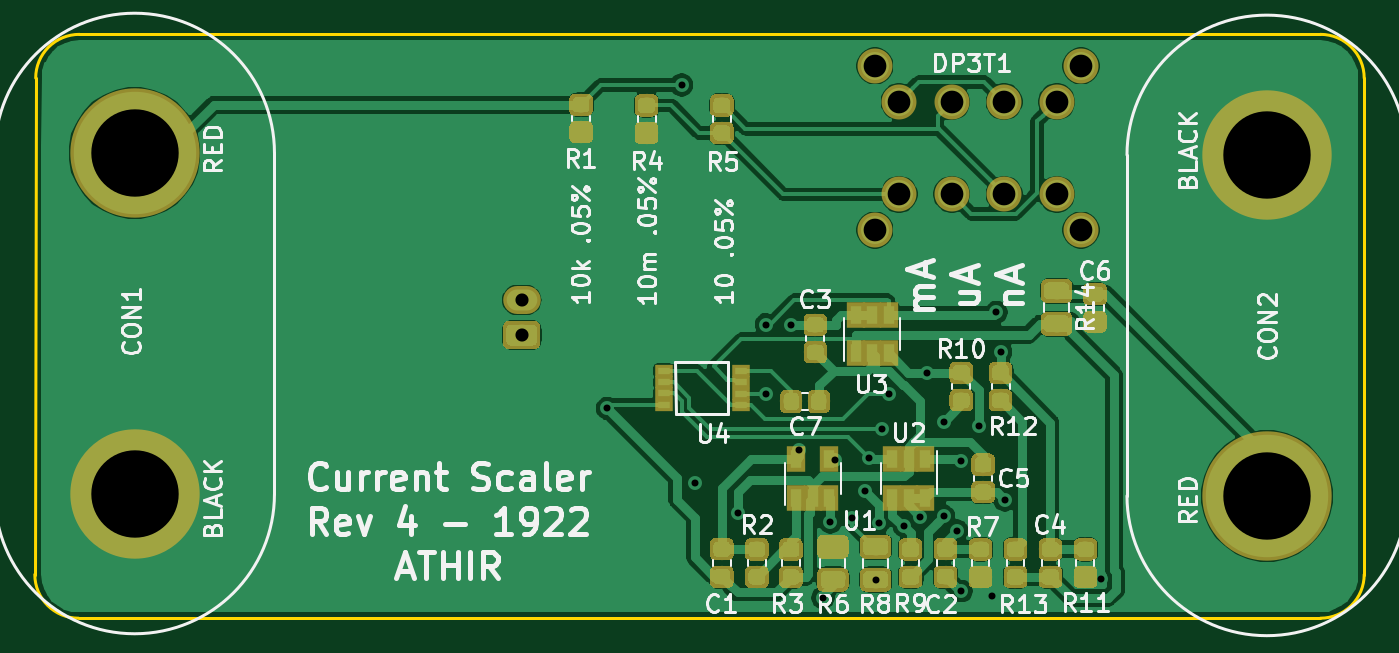
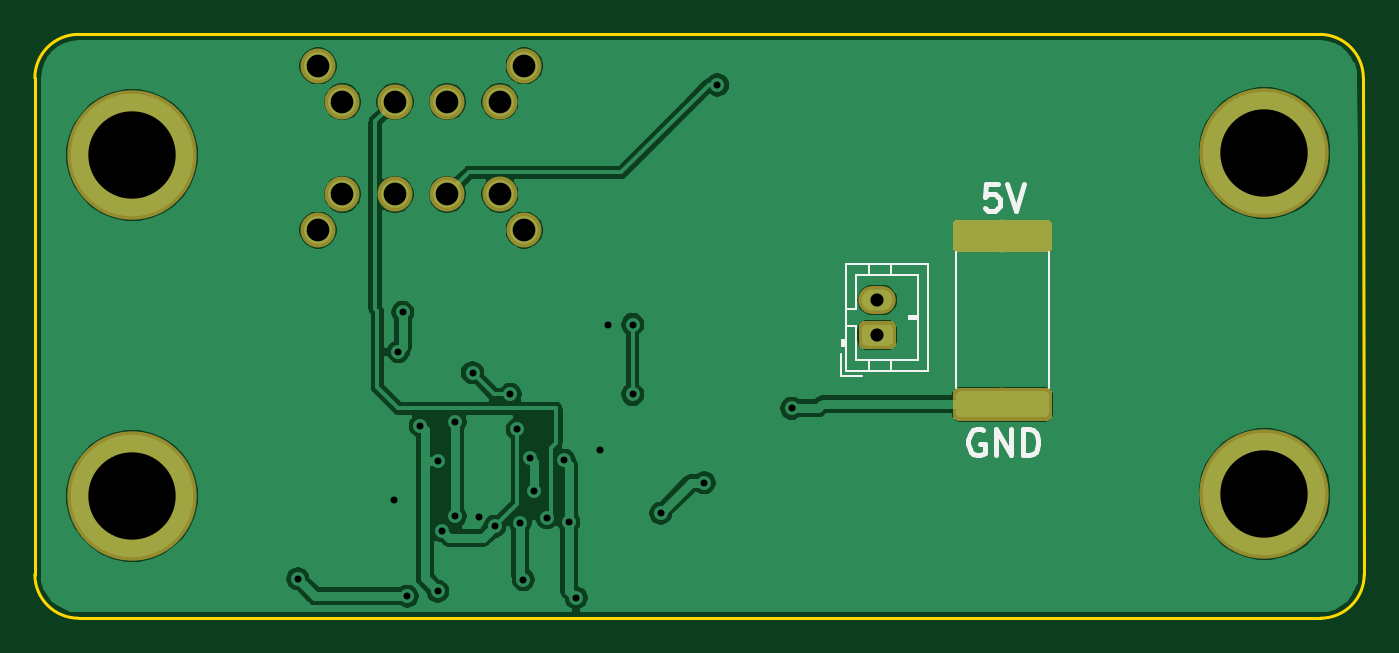
Circuit board: 10 layer files. Board 76.1 x 33.4 mm.
- drill: currentscaler-rev4-1922.drl (1044 bytes)
- bottom_copper: currentscaler-rev4-1922.gbl (78148 bytes)
- bottom_silk: currentscaler-rev4-1922.gbo (3326 bytes)
- paste: currentscaler-rev4-1922.gbp (4275 bytes)
- bottom_mask: currentscaler-rev4-1922.gbs (6685 bytes)
- outline: currentscaler-rev4-1922.gko (984 bytes)
- top_copper: currentscaler-rev4-1922.gtl (173346 bytes)
- top_silk: currentscaler-rev4-1922.gto (44646 bytes)
- paste: currentscaler-rev4-1922.gtp (79424 bytes)
- top_mask: currentscaler-rev4-1922.gts (81834 bytes)

=== drill: currentscaler-rev4-1922.drl ===
M48
; DRILL file {KiCad (5.1.0)-1} date 05/30/19 16:04:36
; FORMAT={-:-/ absolute / metric / decimal}
; #@! TF.CreationDate,2019-05-30T16:04:36+02:00
; #@! TF.GenerationSoftware,Kicad,Pcbnew,(5.1.0)-1
FMAT,2
METRIC
T1C0.400
T2C0.750
T3C1.300
T4C5.000
T5C1.300
%
G90
G05
T1
X130.5Y-114.0
X134.75Y-95.5
X135.5Y-118.25
X138.0Y-120.0
X139.6Y-109.2
X139.6Y-113.2
X141.0Y-109.2
X141.488Y-116.375
X142.84Y-124.84
X143.25Y-120.5
X143.525Y-116.974
X144.5Y-120.25
X145.25Y-118.75
X145.47Y-116.832
X145.85Y-123.787
X146.025Y-120.533
X146.2Y-115.2
X146.6Y-113.2
X147.5Y-120.75
X148.4Y-120.2
X148.762Y-111.962
X149.75Y-114.75
X149.75Y-120.162
X150.5Y-121.0
X150.75Y-117.0
X150.75Y-124.45
X151.75Y-115.0
X152.5Y-124.75
X152.75Y-108.5
X153.0Y-110.75
X153.25Y-119.25
X158.75Y-123.75
T2
X125.6Y-107.8
X125.6Y-109.8
T3
X147.2Y-96.45
X147.2Y-101.75
X150.2Y-96.45
X150.2Y-101.75
X153.2Y-96.45
X153.2Y-101.75
X156.2Y-96.45
X156.2Y-101.75
T4
X103.46Y-99.39
X103.46Y-118.89
X168.23Y-99.5
X168.23Y-119.0
T5
X145.8Y-94.4
X145.8Y-103.8
X157.6Y-94.4
X157.6Y-103.8
T0
M30

=== bottom_copper: currentscaler-rev4-1922.gbl (78148 bytes, source omitted) ===
=== bottom_silk: currentscaler-rev4-1922.gbo ===
G04 #@! TF.GenerationSoftware,KiCad,Pcbnew,(5.1.0)-1*
G04 #@! TF.CreationDate,2019-05-30T16:04:32+02:00*
G04 #@! TF.ProjectId,currentscaler,63757272-656e-4747-9363-616c65722e6b,rev?*
G04 #@! TF.SameCoordinates,Original*
G04 #@! TF.FileFunction,Legend,Bot*
G04 #@! TF.FilePolarity,Positive*
%FSLAX46Y46*%
G04 Gerber Fmt 4.6, Leading zero omitted, Abs format (unit mm)*
G04 Created by KiCad (PCBNEW (5.1.0)-1) date 2019-05-30 16:04:32*
%MOMM*%
%LPD*%
G04 APERTURE LIST*
%ADD10C,0.300000*%
%ADD11C,0.120000*%
G04 APERTURE END LIST*
D10*
X118685714Y-101178571D02*
X119400000Y-101178571D01*
X119471428Y-101892857D01*
X119400000Y-101821428D01*
X119257142Y-101750000D01*
X118900000Y-101750000D01*
X118757142Y-101821428D01*
X118685714Y-101892857D01*
X118614285Y-102035714D01*
X118614285Y-102392857D01*
X118685714Y-102535714D01*
X118757142Y-102607142D01*
X118900000Y-102678571D01*
X119257142Y-102678571D01*
X119400000Y-102607142D01*
X119471428Y-102535714D01*
X118185714Y-101178571D02*
X117685714Y-102678571D01*
X117185714Y-101178571D01*
X119542857Y-115250000D02*
X119685714Y-115178571D01*
X119900000Y-115178571D01*
X120114285Y-115250000D01*
X120257142Y-115392857D01*
X120328571Y-115535714D01*
X120400000Y-115821428D01*
X120400000Y-116035714D01*
X120328571Y-116321428D01*
X120257142Y-116464285D01*
X120114285Y-116607142D01*
X119900000Y-116678571D01*
X119757142Y-116678571D01*
X119542857Y-116607142D01*
X119471428Y-116535714D01*
X119471428Y-116035714D01*
X119757142Y-116035714D01*
X118828571Y-116678571D02*
X118828571Y-115178571D01*
X117971428Y-116678571D01*
X117971428Y-115178571D01*
X117257142Y-116678571D02*
X117257142Y-115178571D01*
X116900000Y-115178571D01*
X116685714Y-115250000D01*
X116542857Y-115392857D01*
X116471428Y-115535714D01*
X116400000Y-115821428D01*
X116400000Y-116035714D01*
X116471428Y-116321428D01*
X116542857Y-116464285D01*
X116685714Y-116607142D01*
X116900000Y-116678571D01*
X117257142Y-116678571D01*
D11*
X127710000Y-112160000D02*
X126460000Y-112160000D01*
X127710000Y-110910000D02*
X127710000Y-112160000D01*
X123300000Y-108800000D02*
X123800000Y-108800000D01*
X123800000Y-108700000D02*
X123300000Y-108700000D01*
X123800000Y-108900000D02*
X123800000Y-108700000D01*
X123300000Y-108900000D02*
X123800000Y-108900000D01*
X124800000Y-105740000D02*
X124800000Y-106350000D01*
X126100000Y-105740000D02*
X126100000Y-106350000D01*
X124800000Y-111860000D02*
X124800000Y-111250000D01*
X126100000Y-111860000D02*
X126100000Y-111250000D01*
X126800000Y-108300000D02*
X127410000Y-108300000D01*
X126800000Y-106350000D02*
X126800000Y-108300000D01*
X123300000Y-106350000D02*
X126800000Y-106350000D01*
X123300000Y-111250000D02*
X123300000Y-106350000D01*
X126800000Y-111250000D02*
X123300000Y-111250000D01*
X126800000Y-109300000D02*
X126800000Y-111250000D01*
X127410000Y-109300000D02*
X126800000Y-109300000D01*
X127510000Y-110100000D02*
X127510000Y-110400000D01*
X127610000Y-110400000D02*
X127410000Y-110400000D01*
X127610000Y-110100000D02*
X127610000Y-110400000D01*
X127410000Y-110100000D02*
X127610000Y-110100000D01*
X127410000Y-105740000D02*
X127410000Y-111860000D01*
X122690000Y-105740000D02*
X127410000Y-105740000D01*
X122690000Y-111860000D02*
X122690000Y-105740000D01*
X127410000Y-111860000D02*
X122690000Y-111860000D01*
X121110000Y-105063748D02*
X121110000Y-112836252D01*
X115790000Y-105063748D02*
X115790000Y-112836252D01*
M02*

=== paste: currentscaler-rev4-1922.gbp ===
G04 #@! TF.GenerationSoftware,KiCad,Pcbnew,(5.1.0)-1*
G04 #@! TF.CreationDate,2019-05-30T16:04:32+02:00*
G04 #@! TF.ProjectId,currentscaler,63757272-656e-4747-9363-616c65722e6b,rev?*
G04 #@! TF.SameCoordinates,Original*
G04 #@! TF.FileFunction,Paste,Bot*
G04 #@! TF.FilePolarity,Positive*
%FSLAX46Y46*%
G04 Gerber Fmt 4.6, Leading zero omitted, Abs format (unit mm)*
G04 Created by KiCad (PCBNEW (5.1.0)-1) date 2019-05-30 16:04:32*
%MOMM*%
%LPD*%
G04 APERTURE LIST*
%ADD10C,0.100000*%
%ADD11C,1.475000*%
G04 APERTURE END LIST*
D10*
G36*
X120874504Y-113026204D02*
G01*
X120898773Y-113029804D01*
X120922571Y-113035765D01*
X120945671Y-113044030D01*
X120967849Y-113054520D01*
X120988893Y-113067133D01*
X121008598Y-113081747D01*
X121026777Y-113098223D01*
X121043253Y-113116402D01*
X121057867Y-113136107D01*
X121070480Y-113157151D01*
X121080970Y-113179329D01*
X121089235Y-113202429D01*
X121095196Y-113226227D01*
X121098796Y-113250496D01*
X121100000Y-113275000D01*
X121100000Y-114250000D01*
X121098796Y-114274504D01*
X121095196Y-114298773D01*
X121089235Y-114322571D01*
X121080970Y-114345671D01*
X121070480Y-114367849D01*
X121057867Y-114388893D01*
X121043253Y-114408598D01*
X121026777Y-114426777D01*
X121008598Y-114443253D01*
X120988893Y-114457867D01*
X120967849Y-114470480D01*
X120945671Y-114480970D01*
X120922571Y-114489235D01*
X120898773Y-114495196D01*
X120874504Y-114498796D01*
X120850000Y-114500000D01*
X116050000Y-114500000D01*
X116025496Y-114498796D01*
X116001227Y-114495196D01*
X115977429Y-114489235D01*
X115954329Y-114480970D01*
X115932151Y-114470480D01*
X115911107Y-114457867D01*
X115891402Y-114443253D01*
X115873223Y-114426777D01*
X115856747Y-114408598D01*
X115842133Y-114388893D01*
X115829520Y-114367849D01*
X115819030Y-114345671D01*
X115810765Y-114322571D01*
X115804804Y-114298773D01*
X115801204Y-114274504D01*
X115800000Y-114250000D01*
X115800000Y-113275000D01*
X115801204Y-113250496D01*
X115804804Y-113226227D01*
X115810765Y-113202429D01*
X115819030Y-113179329D01*
X115829520Y-113157151D01*
X115842133Y-113136107D01*
X115856747Y-113116402D01*
X115873223Y-113098223D01*
X115891402Y-113081747D01*
X115911107Y-113067133D01*
X115932151Y-113054520D01*
X115954329Y-113044030D01*
X115977429Y-113035765D01*
X116001227Y-113029804D01*
X116025496Y-113026204D01*
X116050000Y-113025000D01*
X120850000Y-113025000D01*
X120874504Y-113026204D01*
X120874504Y-113026204D01*
G37*
D11*
X118450000Y-113762500D03*
D10*
G36*
X120874504Y-103401204D02*
G01*
X120898773Y-103404804D01*
X120922571Y-103410765D01*
X120945671Y-103419030D01*
X120967849Y-103429520D01*
X120988893Y-103442133D01*
X121008598Y-103456747D01*
X121026777Y-103473223D01*
X121043253Y-103491402D01*
X121057867Y-103511107D01*
X121070480Y-103532151D01*
X121080970Y-103554329D01*
X121089235Y-103577429D01*
X121095196Y-103601227D01*
X121098796Y-103625496D01*
X121100000Y-103650000D01*
X121100000Y-104625000D01*
X121098796Y-104649504D01*
X121095196Y-104673773D01*
X121089235Y-104697571D01*
X121080970Y-104720671D01*
X121070480Y-104742849D01*
X121057867Y-104763893D01*
X121043253Y-104783598D01*
X121026777Y-104801777D01*
X121008598Y-104818253D01*
X120988893Y-104832867D01*
X120967849Y-104845480D01*
X120945671Y-104855970D01*
X120922571Y-104864235D01*
X120898773Y-104870196D01*
X120874504Y-104873796D01*
X120850000Y-104875000D01*
X116050000Y-104875000D01*
X116025496Y-104873796D01*
X116001227Y-104870196D01*
X115977429Y-104864235D01*
X115954329Y-104855970D01*
X115932151Y-104845480D01*
X115911107Y-104832867D01*
X115891402Y-104818253D01*
X115873223Y-104801777D01*
X115856747Y-104783598D01*
X115842133Y-104763893D01*
X115829520Y-104742849D01*
X115819030Y-104720671D01*
X115810765Y-104697571D01*
X115804804Y-104673773D01*
X115801204Y-104649504D01*
X115800000Y-104625000D01*
X115800000Y-103650000D01*
X115801204Y-103625496D01*
X115804804Y-103601227D01*
X115810765Y-103577429D01*
X115819030Y-103554329D01*
X115829520Y-103532151D01*
X115842133Y-103511107D01*
X115856747Y-103491402D01*
X115873223Y-103473223D01*
X115891402Y-103456747D01*
X115911107Y-103442133D01*
X115932151Y-103429520D01*
X115954329Y-103419030D01*
X115977429Y-103410765D01*
X116001227Y-103404804D01*
X116025496Y-103401204D01*
X116050000Y-103400000D01*
X120850000Y-103400000D01*
X120874504Y-103401204D01*
X120874504Y-103401204D01*
G37*
D11*
X118450000Y-104137500D03*
M02*

=== bottom_mask: currentscaler-rev4-1922.gbs ===
G04 #@! TF.GenerationSoftware,KiCad,Pcbnew,(5.1.0)-1*
G04 #@! TF.CreationDate,2019-05-30T16:04:32+02:00*
G04 #@! TF.ProjectId,currentscaler,63757272-656e-4747-9363-616c65722e6b,rev?*
G04 #@! TF.SameCoordinates,Original*
G04 #@! TF.FileFunction,Soldermask,Bot*
G04 #@! TF.FilePolarity,Negative*
%FSLAX46Y46*%
G04 Gerber Fmt 4.6, Leading zero omitted, Abs format (unit mm)*
G04 Created by KiCad (PCBNEW (5.1.0)-1) date 2019-05-30 16:04:32*
%MOMM*%
%LPD*%
G04 APERTURE LIST*
%ADD10O,2.150000X1.600000*%
%ADD11C,0.100000*%
%ADD12C,1.600000*%
%ADD13C,1.875000*%
%ADD14C,2.000000*%
%ADD15C,7.400000*%
G04 APERTURE END LIST*
D10*
X125600000Y-107800000D03*
D11*
G36*
X126374340Y-109001605D02*
G01*
X126406698Y-109006405D01*
X126438429Y-109014353D01*
X126469229Y-109025373D01*
X126498800Y-109039359D01*
X126526857Y-109056177D01*
X126553132Y-109075663D01*
X126577369Y-109097631D01*
X126599337Y-109121868D01*
X126618823Y-109148143D01*
X126635641Y-109176200D01*
X126649627Y-109205771D01*
X126660647Y-109236571D01*
X126668595Y-109268302D01*
X126673395Y-109300660D01*
X126675000Y-109333332D01*
X126675000Y-110266668D01*
X126673395Y-110299340D01*
X126668595Y-110331698D01*
X126660647Y-110363429D01*
X126649627Y-110394229D01*
X126635641Y-110423800D01*
X126618823Y-110451857D01*
X126599337Y-110478132D01*
X126577369Y-110502369D01*
X126553132Y-110524337D01*
X126526857Y-110543823D01*
X126498800Y-110560641D01*
X126469229Y-110574627D01*
X126438429Y-110585647D01*
X126406698Y-110593595D01*
X126374340Y-110598395D01*
X126341668Y-110600000D01*
X124858332Y-110600000D01*
X124825660Y-110598395D01*
X124793302Y-110593595D01*
X124761571Y-110585647D01*
X124730771Y-110574627D01*
X124701200Y-110560641D01*
X124673143Y-110543823D01*
X124646868Y-110524337D01*
X124622631Y-110502369D01*
X124600663Y-110478132D01*
X124581177Y-110451857D01*
X124564359Y-110423800D01*
X124550373Y-110394229D01*
X124539353Y-110363429D01*
X124531405Y-110331698D01*
X124526605Y-110299340D01*
X124525000Y-110266668D01*
X124525000Y-109333332D01*
X124526605Y-109300660D01*
X124531405Y-109268302D01*
X124539353Y-109236571D01*
X124550373Y-109205771D01*
X124564359Y-109176200D01*
X124581177Y-109148143D01*
X124600663Y-109121868D01*
X124622631Y-109097631D01*
X124646868Y-109075663D01*
X124673143Y-109056177D01*
X124701200Y-109039359D01*
X124730771Y-109025373D01*
X124761571Y-109014353D01*
X124793302Y-109006405D01*
X124825660Y-109001605D01*
X124858332Y-109000000D01*
X126341668Y-109000000D01*
X126374340Y-109001605D01*
X126374340Y-109001605D01*
G37*
D12*
X125600000Y-109800000D03*
D11*
G36*
X121013353Y-112826530D02*
G01*
X121044202Y-112831106D01*
X121074455Y-112838684D01*
X121103819Y-112849191D01*
X121132011Y-112862525D01*
X121158762Y-112878558D01*
X121183811Y-112897137D01*
X121206919Y-112918081D01*
X121227863Y-112941189D01*
X121246442Y-112966238D01*
X121262475Y-112992989D01*
X121275809Y-113021181D01*
X121286316Y-113050545D01*
X121293894Y-113080798D01*
X121298470Y-113111647D01*
X121300000Y-113142797D01*
X121300000Y-114382203D01*
X121298470Y-114413353D01*
X121293894Y-114444202D01*
X121286316Y-114474455D01*
X121275809Y-114503819D01*
X121262475Y-114532011D01*
X121246442Y-114558762D01*
X121227863Y-114583811D01*
X121206919Y-114606919D01*
X121183811Y-114627863D01*
X121158762Y-114646442D01*
X121132011Y-114662475D01*
X121103819Y-114675809D01*
X121074455Y-114686316D01*
X121044202Y-114693894D01*
X121013353Y-114698470D01*
X120982203Y-114700000D01*
X115917797Y-114700000D01*
X115886647Y-114698470D01*
X115855798Y-114693894D01*
X115825545Y-114686316D01*
X115796181Y-114675809D01*
X115767989Y-114662475D01*
X115741238Y-114646442D01*
X115716189Y-114627863D01*
X115693081Y-114606919D01*
X115672137Y-114583811D01*
X115653558Y-114558762D01*
X115637525Y-114532011D01*
X115624191Y-114503819D01*
X115613684Y-114474455D01*
X115606106Y-114444202D01*
X115601530Y-114413353D01*
X115600000Y-114382203D01*
X115600000Y-113142797D01*
X115601530Y-113111647D01*
X115606106Y-113080798D01*
X115613684Y-113050545D01*
X115624191Y-113021181D01*
X115637525Y-112992989D01*
X115653558Y-112966238D01*
X115672137Y-112941189D01*
X115693081Y-112918081D01*
X115716189Y-112897137D01*
X115741238Y-112878558D01*
X115767989Y-112862525D01*
X115796181Y-112849191D01*
X115825545Y-112838684D01*
X115855798Y-112831106D01*
X115886647Y-112826530D01*
X115917797Y-112825000D01*
X120982203Y-112825000D01*
X121013353Y-112826530D01*
X121013353Y-112826530D01*
G37*
D13*
X118450000Y-113762500D03*
D11*
G36*
X121013353Y-103201530D02*
G01*
X121044202Y-103206106D01*
X121074455Y-103213684D01*
X121103819Y-103224191D01*
X121132011Y-103237525D01*
X121158762Y-103253558D01*
X121183811Y-103272137D01*
X121206919Y-103293081D01*
X121227863Y-103316189D01*
X121246442Y-103341238D01*
X121262475Y-103367989D01*
X121275809Y-103396181D01*
X121286316Y-103425545D01*
X121293894Y-103455798D01*
X121298470Y-103486647D01*
X121300000Y-103517797D01*
X121300000Y-104757203D01*
X121298470Y-104788353D01*
X121293894Y-104819202D01*
X121286316Y-104849455D01*
X121275809Y-104878819D01*
X121262475Y-104907011D01*
X121246442Y-104933762D01*
X121227863Y-104958811D01*
X121206919Y-104981919D01*
X121183811Y-105002863D01*
X121158762Y-105021442D01*
X121132011Y-105037475D01*
X121103819Y-105050809D01*
X121074455Y-105061316D01*
X121044202Y-105068894D01*
X121013353Y-105073470D01*
X120982203Y-105075000D01*
X115917797Y-105075000D01*
X115886647Y-105073470D01*
X115855798Y-105068894D01*
X115825545Y-105061316D01*
X115796181Y-105050809D01*
X115767989Y-105037475D01*
X115741238Y-105021442D01*
X115716189Y-105002863D01*
X115693081Y-104981919D01*
X115672137Y-104958811D01*
X115653558Y-104933762D01*
X115637525Y-104907011D01*
X115624191Y-104878819D01*
X115613684Y-104849455D01*
X115606106Y-104819202D01*
X115601530Y-104788353D01*
X115600000Y-104757203D01*
X115600000Y-103517797D01*
X115601530Y-103486647D01*
X115606106Y-103455798D01*
X115613684Y-103425545D01*
X115624191Y-103396181D01*
X115637525Y-103367989D01*
X115653558Y-103341238D01*
X115672137Y-103316189D01*
X115693081Y-103293081D01*
X115716189Y-103272137D01*
X115741238Y-103253558D01*
X115767989Y-103237525D01*
X115796181Y-103224191D01*
X115825545Y-103213684D01*
X115855798Y-103206106D01*
X115886647Y-103201530D01*
X115917797Y-103200000D01*
X120982203Y-103200000D01*
X121013353Y-103201530D01*
X121013353Y-103201530D01*
G37*
D13*
X118450000Y-104137500D03*
D14*
X156200000Y-101750000D03*
X153200000Y-101750000D03*
X150200000Y-101750000D03*
X147200000Y-101750000D03*
X156200000Y-96450000D03*
X150200000Y-96450000D03*
X147200000Y-96450000D03*
X153200000Y-96450000D03*
X145800000Y-94400000D03*
X157600000Y-94400000D03*
X157600000Y-103800000D03*
X145800000Y-103800000D03*
D15*
X168230000Y-119000000D03*
X168230000Y-99500000D03*
X103460000Y-99390000D03*
X103460000Y-118890000D03*
M02*

=== outline: currentscaler-rev4-1922.gko ===
G04 #@! TF.GenerationSoftware,KiCad,Pcbnew,(5.1.0)-1*
G04 #@! TF.CreationDate,2019-05-30T16:04:32+02:00*
G04 #@! TF.ProjectId,currentscaler,63757272-656e-4747-9363-616c65722e6b,rev?*
G04 #@! TF.SameCoordinates,Original*
G04 #@! TF.FileFunction,Profile,NP*
%FSLAX46Y46*%
G04 Gerber Fmt 4.6, Leading zero omitted, Abs format (unit mm)*
G04 Created by KiCad (PCBNEW (5.1.0)-1) date 2019-05-30 16:04:32*
%MOMM*%
%LPD*%
G04 APERTURE LIST*
%ADD10C,0.150000*%
G04 APERTURE END LIST*
D10*
X97800000Y-95100000D02*
G75*
G02X100300000Y-92600000I2500000J0D01*
G01*
X100250000Y-126000000D02*
G75*
G02X97750000Y-123500000I0J2500000D01*
G01*
X173800000Y-123500000D02*
G75*
G02X171300000Y-126000000I-2500000J0D01*
G01*
X171300000Y-92600000D02*
G75*
G02X173800000Y-95100000I0J-2500000D01*
G01*
X97750000Y-123500000D02*
X97800000Y-95100000D01*
X171300000Y-126000000D02*
X100250000Y-126000000D01*
X173800000Y-95100000D02*
X173800000Y-123500000D01*
X100300000Y-92600000D02*
X171300000Y-92600000D01*
M02*

=== top_copper: currentscaler-rev4-1922.gtl (173346 bytes, source omitted) ===
=== top_silk: currentscaler-rev4-1922.gto (44646 bytes, source omitted) ===
=== paste: currentscaler-rev4-1922.gtp (79424 bytes, source omitted) ===
=== top_mask: currentscaler-rev4-1922.gts (81834 bytes, source omitted) ===
